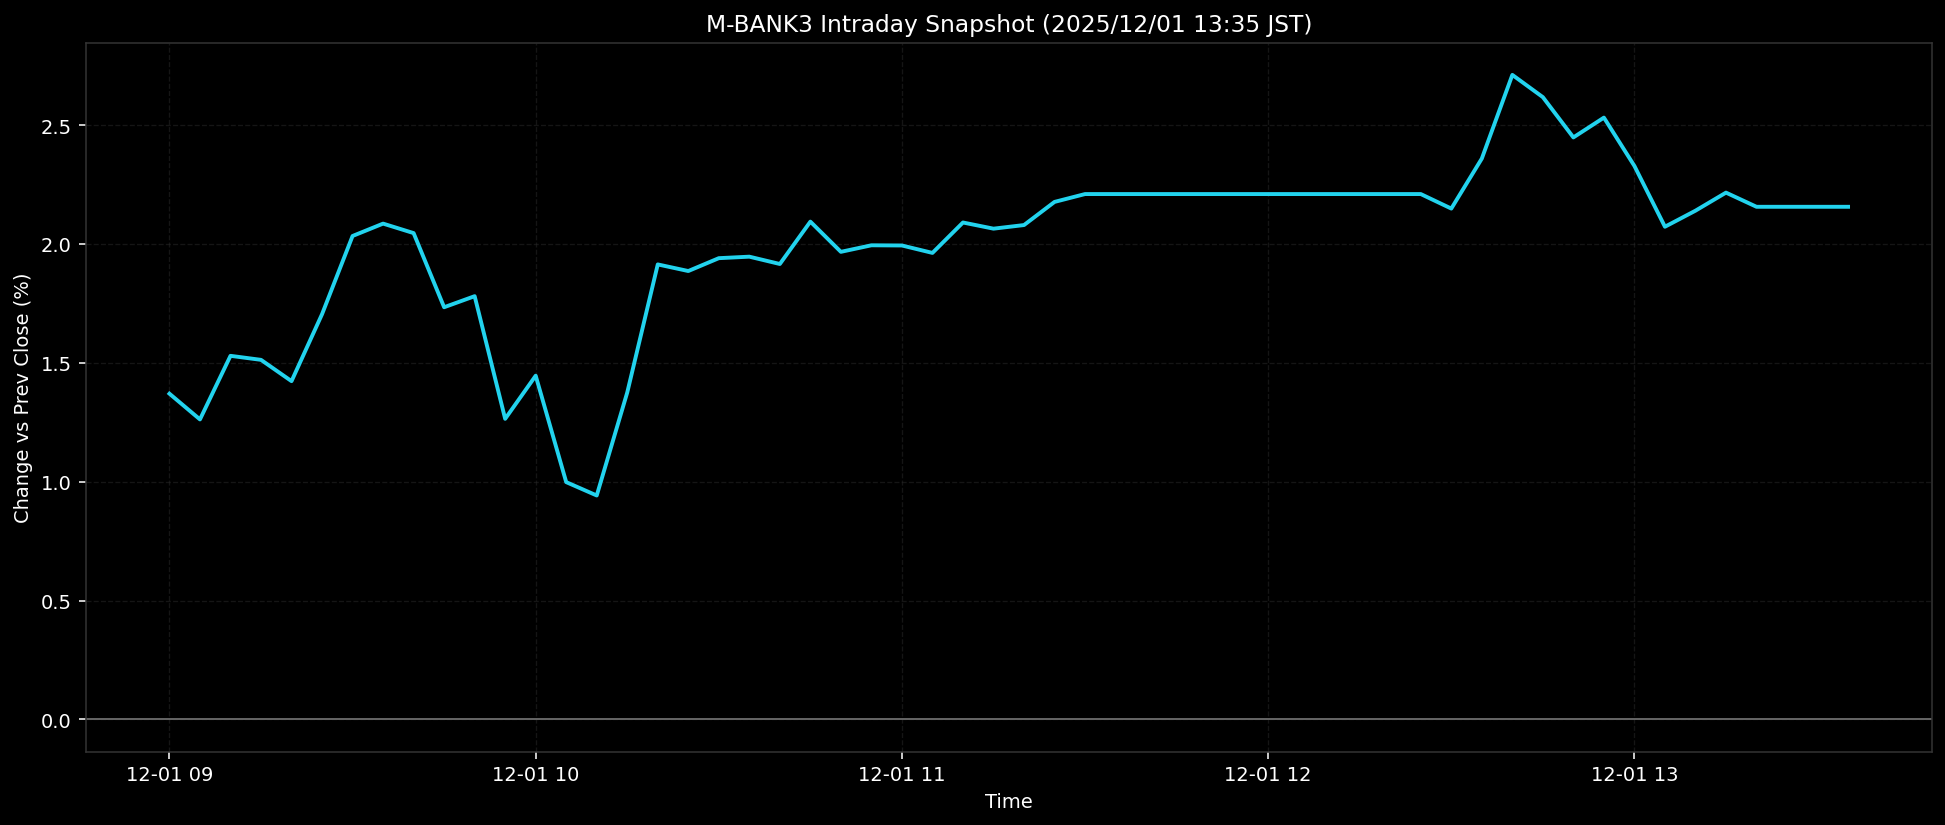

Values plotted in this chart, from the file beside it:
ts, pct
2025-12-01T09:00:00+0900, 1.37
2025-12-01T09:05:00+0900, 1.262
2025-12-01T09:10:00+0900, 1.53
2025-12-01T09:15:00+0900, 1.513
2025-12-01T09:20:00+0900, 1.423
2025-12-01T09:25:00+0900, 1.705
2025-12-01T09:30:00+0900, 2.034
2025-12-01T09:35:00+0900, 2.086
2025-12-01T09:40:00+0900, 2.046
2025-12-01T09:45:00+0900, 1.734
2025-12-01T09:50:00+0900, 1.78
2025-12-01T09:55:00+0900, 1.264
2025-12-01T10:00:00+0900, 1.446
2025-12-01T10:05:00+0900, 0.9982
2025-12-01T10:10:00+0900, 0.9419
2025-12-01T10:15:00+0900, 1.375
2025-12-01T10:20:00+0900, 1.914
2025-12-01T10:25:00+0900, 1.886
2025-12-01T10:30:00+0900, 1.94
2025-12-01T10:35:00+0900, 1.947
2025-12-01T10:40:00+0900, 1.916
2025-12-01T10:45:00+0900, 2.094
2025-12-01T10:50:00+0900, 1.967
2025-12-01T10:55:00+0900, 1.994
2025-12-01T11:00:00+0900, 1.994
2025-12-01T11:05:00+0900, 1.962
2025-12-01T11:10:00+0900, 2.09
2025-12-01T11:15:00+0900, 2.064
2025-12-01T11:20:00+0900, 2.08
2025-12-01T11:25:00+0900, 2.177
2025-12-01T11:30:00+0900, 2.21
2025-12-01T11:35:00+0900, 2.21
2025-12-01T11:40:00+0900, 2.21
2025-12-01T11:45:00+0900, 2.21
2025-12-01T11:50:00+0900, 2.21
2025-12-01T11:55:00+0900, 2.21
2025-12-01T12:00:00+0900, 2.21
2025-12-01T12:05:00+0900, 2.21
2025-12-01T12:10:00+0900, 2.21
2025-12-01T12:15:00+0900, 2.21
2025-12-01T12:20:00+0900, 2.21
2025-12-01T12:25:00+0900, 2.21
2025-12-01T12:30:00+0900, 2.149
2025-12-01T12:35:00+0900, 2.36
2025-12-01T12:40:00+0900, 2.711
2025-12-01T12:45:00+0900, 2.618
2025-12-01T12:50:00+0900, 2.448
2025-12-01T12:55:00+0900, 2.532
2025-12-01T13:00:00+0900, 2.328
2025-12-01T13:05:00+0900, 2.073
2025-12-01T13:10:00+0900, 2.14
2025-12-01T13:15:00+0900, 2.216
2025-12-01T13:20:00+0900, 2.156
2025-12-01T13:25:00+0900, 2.156
2025-12-01T13:30:00+0900, 2.156
2025-12-01T13:35:00+0900, 2.156
